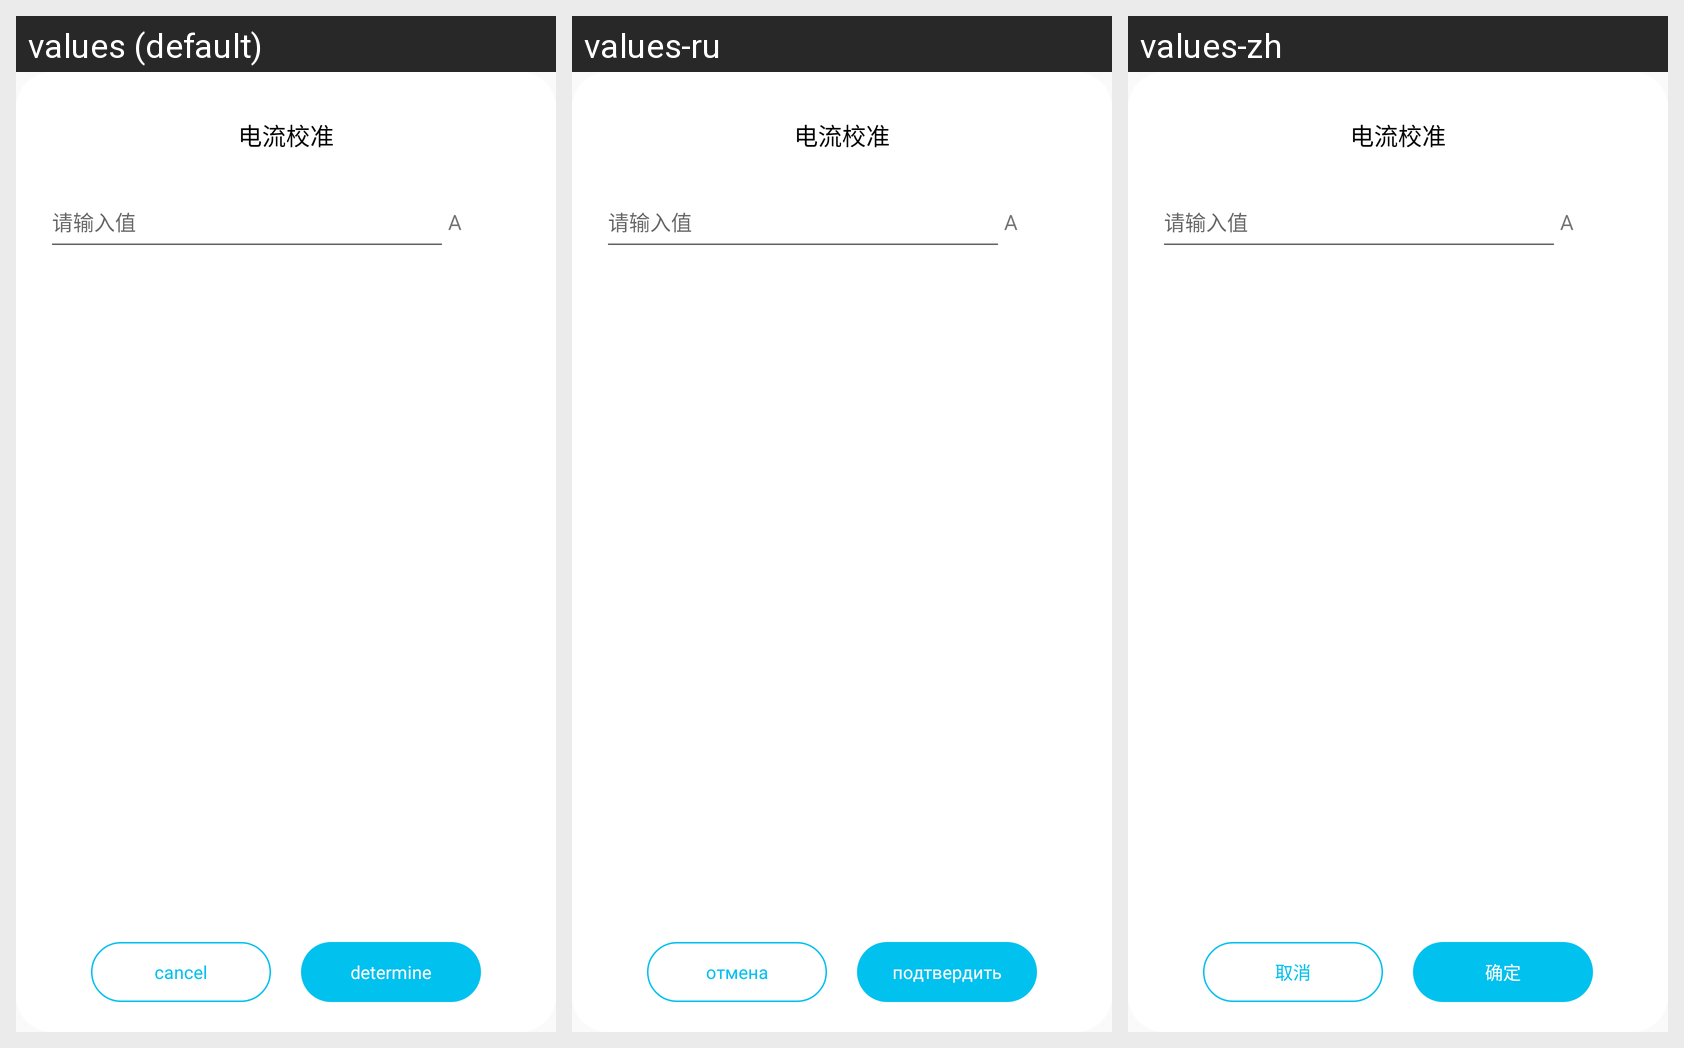

The Android screen above is rendered under several locales of the same app. Produce the string resources it draws, with the default and per-locale values.
Android screen res/layout/v2_dialog_input.xml rendered under 3 locales, left to right: values (default), values-ru, values-zh. Device: Nexus 5 (rendered at 1080×1920; each locale shown at half size, 540×960, under a caption strip naming it); theme Theme.AppCompat.Light.NoActionBar.
Strings drawn on this screen, with the default value and each locale's value (text and hints the layout hard-codes, and strings that could not be matched under every locale, appear in the picture but are not listed):

dialog_cancel
  values: cancel
  values-ru: отмена
  values-zh: 取消

dialog_define
  values: determine
  values-ru: подтвердить
  values-zh: 确定
